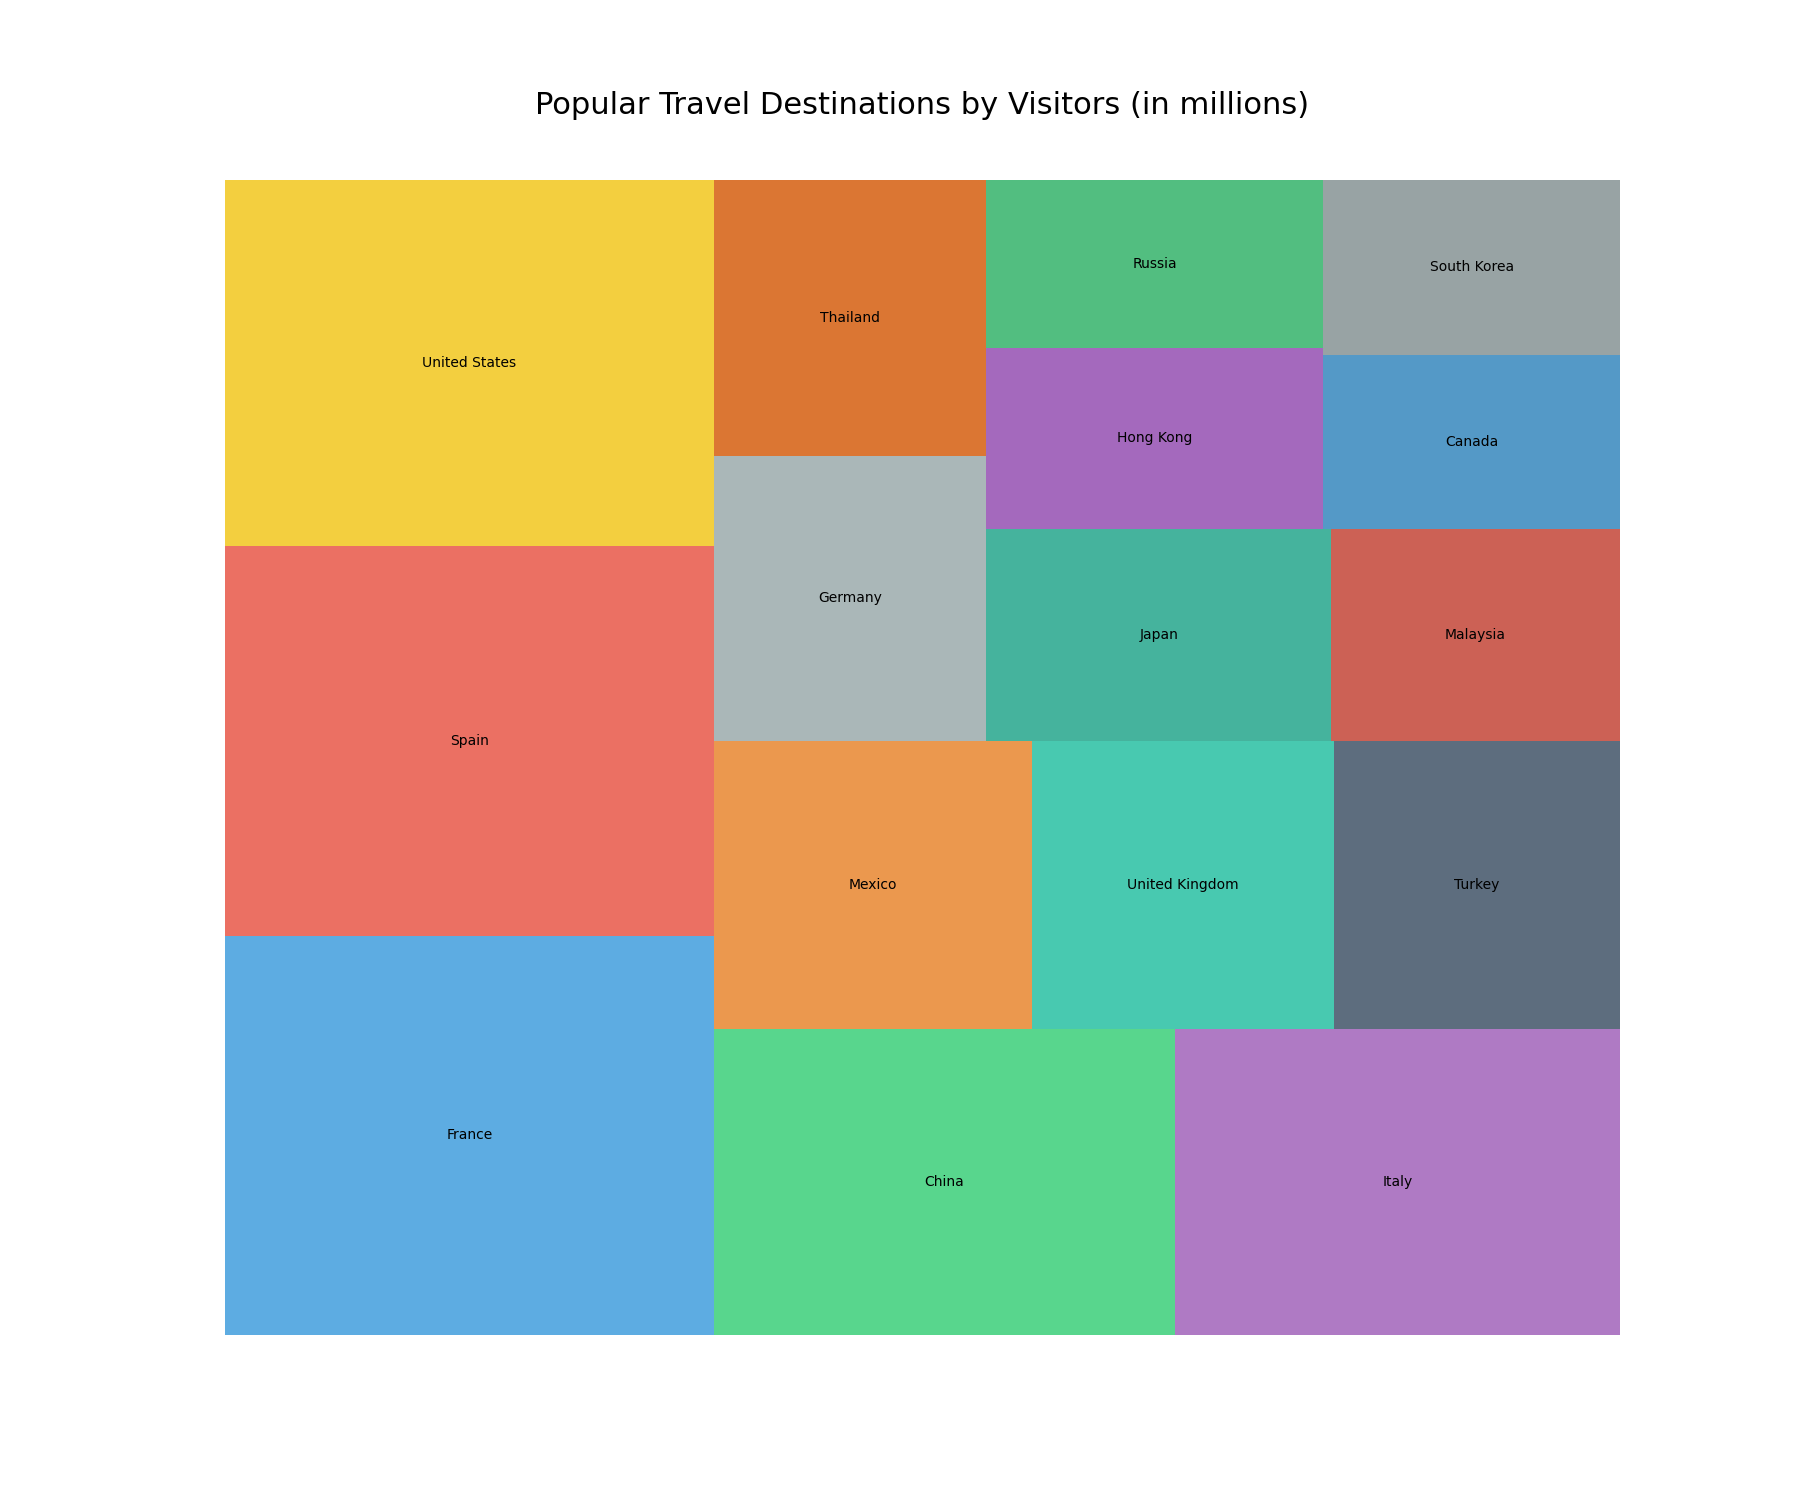

The file beside this chart, header and first rows:
Destination, Visitors (in millions), Color
France, 83, #3498db
Spain, 81, #e74c3c
United States, 76, #f1c40f
China, 60, #2ecc71
Italy, 58, #9b59b6
Mexico, 39, #e67e22
United Kingdom, 37, #1abc9c
Turkey, 35, #34495e
Germany, 33, #95a5a6
Thailand, 32, #d35400
Japan, 31, #16a085
Malaysia, 26, #c0392b
Hong Kong, 26, #8e44ad
Russia, 24, #27ae60
Canada, 22, #2980b9
South Korea, 22, #7f8c8d
